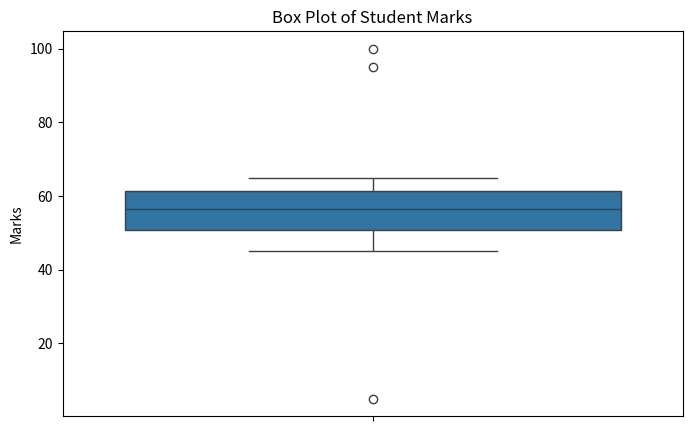
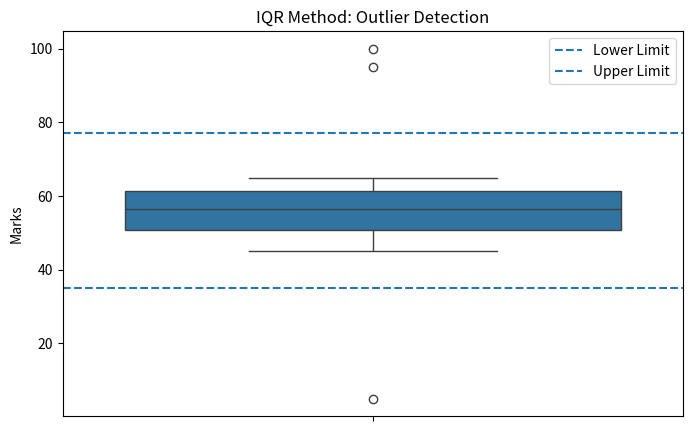
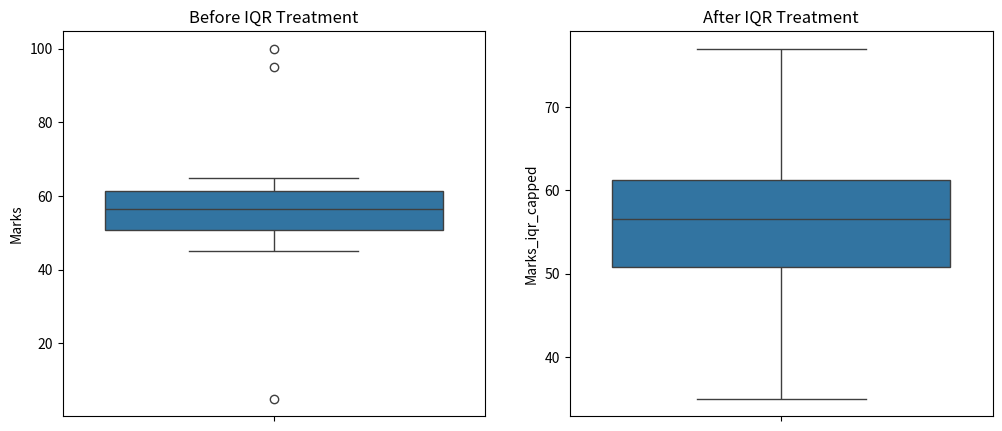
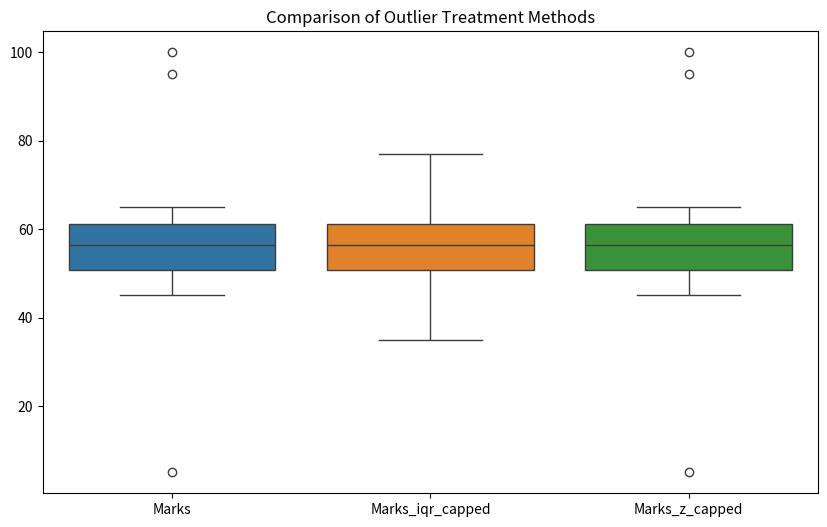

Reproduce these figures in Python, in order.
import matplotlib.pyplot as plt
import pandas as pd
import seaborn as sns
from scipy import stats

data = {
    "student": list("ABCDEFGHIJKLMNOPQRST"),
    "Marks": [
        45,
        50,
        52,
        48,
        55,
        60,
        58,
        62,
        65,
        59,
        61,
        57,
        63,
        56,
        54,
        51,
        49,
        95,
        100,
        5,
    ],
}

df = pd.DataFrame(data)
print(df)

plt.figure(figsize=(8, 5))
sns.boxplot(y=df["Marks"])
plt.title("Box Plot of Student Marks")
plt.ylabel("Marks")
plt.show()

# IQR method
q1 = df["Marks"].quantile(0.25)
q3 = df["Marks"].quantile(0.75)
iqr = q3 - q1
lower_limit = q1 - 1.5 * iqr
upper_limit = q3 + 1.5 * iqr

print("q1 =", q1)
print("q3 =", q3)
print("iqr =", iqr)
print("lower_limit =", lower_limit)
print("upper_limit =", upper_limit)

outliers_iqr = df[(df["Marks"] < lower_limit) | (df["Marks"] > upper_limit)]
print("Outliers detected using IQR:")
print(outliers_iqr)

plt.figure(figsize=(8, 5))
sns.boxplot(y=df["Marks"])
plt.axhline(lower_limit, linestyle="--", label="Lower Limit")
plt.axhline(upper_limit, linestyle="--", label="Upper Limit")
plt.title("IQR Method: Outlier Detection")
plt.legend()
plt.show()

df["Marks_iqr_capped"] = df["Marks"].clip(lower=lower_limit, upper=upper_limit)
print(df[["Marks", "Marks_iqr_capped"]])

fig, axes = plt.subplots(1, 2, figsize=(12, 5))
sns.boxplot(y=df["Marks"], ax=axes[0])
axes[0].set_title("Before IQR Treatment")
sns.boxplot(y=df["Marks_iqr_capped"], ax=axes[1])
axes[1].set_title("After IQR Treatment")
plt.show()

# Z-score method
df["Z_score"] = stats.zscore(df["Marks"])
df["z_outlier"] = df["Z_score"].abs() > 3
print(df[["Marks", "Z_score", "z_outlier"]])

z_outliers = df[df["z_outlier"]]
print("Outliers detected using Z-score:")
print(z_outliers)

mean = df["Marks"].mean()
std = df["Marks"].std()
lower_z_limit = mean - 3 * std
upper_z_limit = mean + 3 * std

print("mean =", mean)
print("std =", std)
print("lower_z_limit =", lower_z_limit)
print("upper_z_limit =", upper_z_limit)

df["Marks_z_capped"] = df["Marks"].clip(lower=lower_z_limit, upper=upper_z_limit)
print(df[["Marks", "Marks_iqr_capped", "Marks_z_capped"]])

plt.figure(figsize=(10, 6))
sns.boxplot(data=df[["Marks", "Marks_iqr_capped", "Marks_z_capped"]])
plt.title("Comparison of Outlier Treatment Methods")
plt.show()
